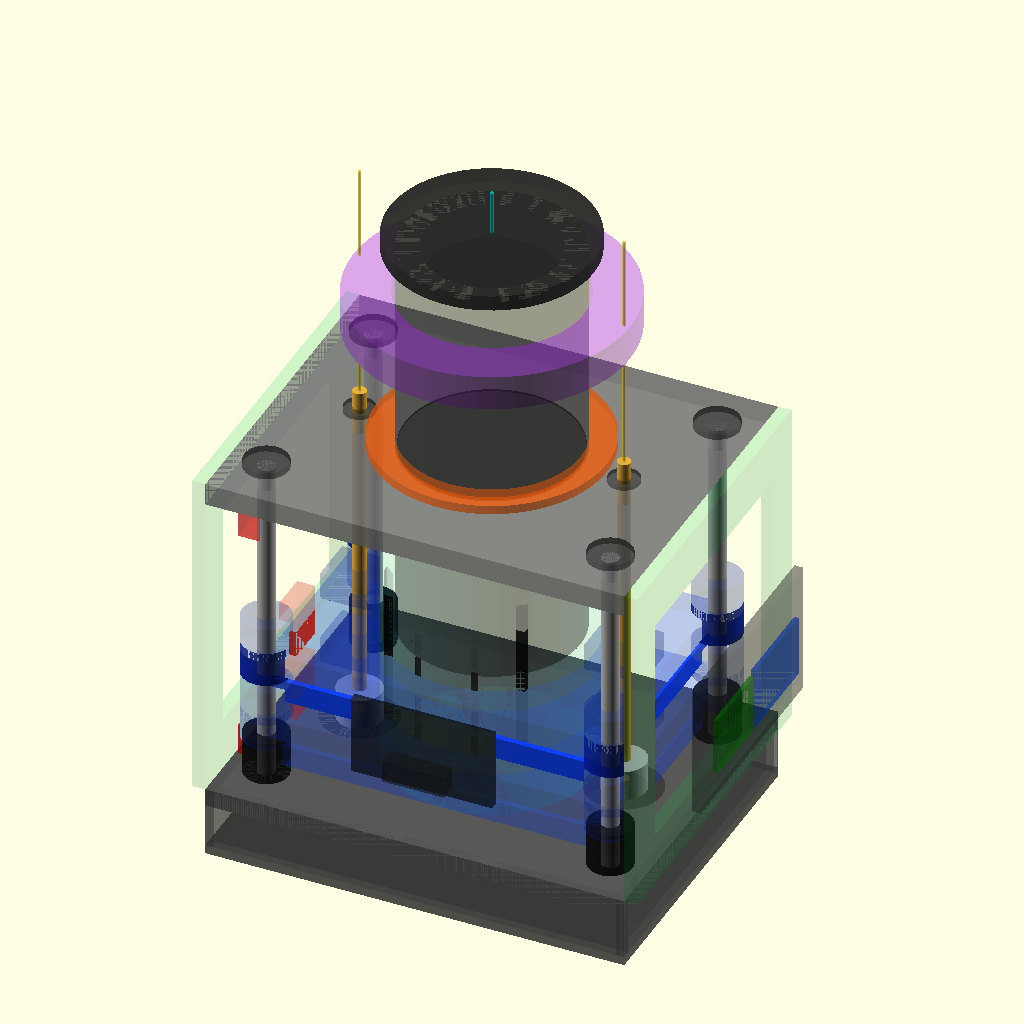
Cell 1: the model at its default parameters.
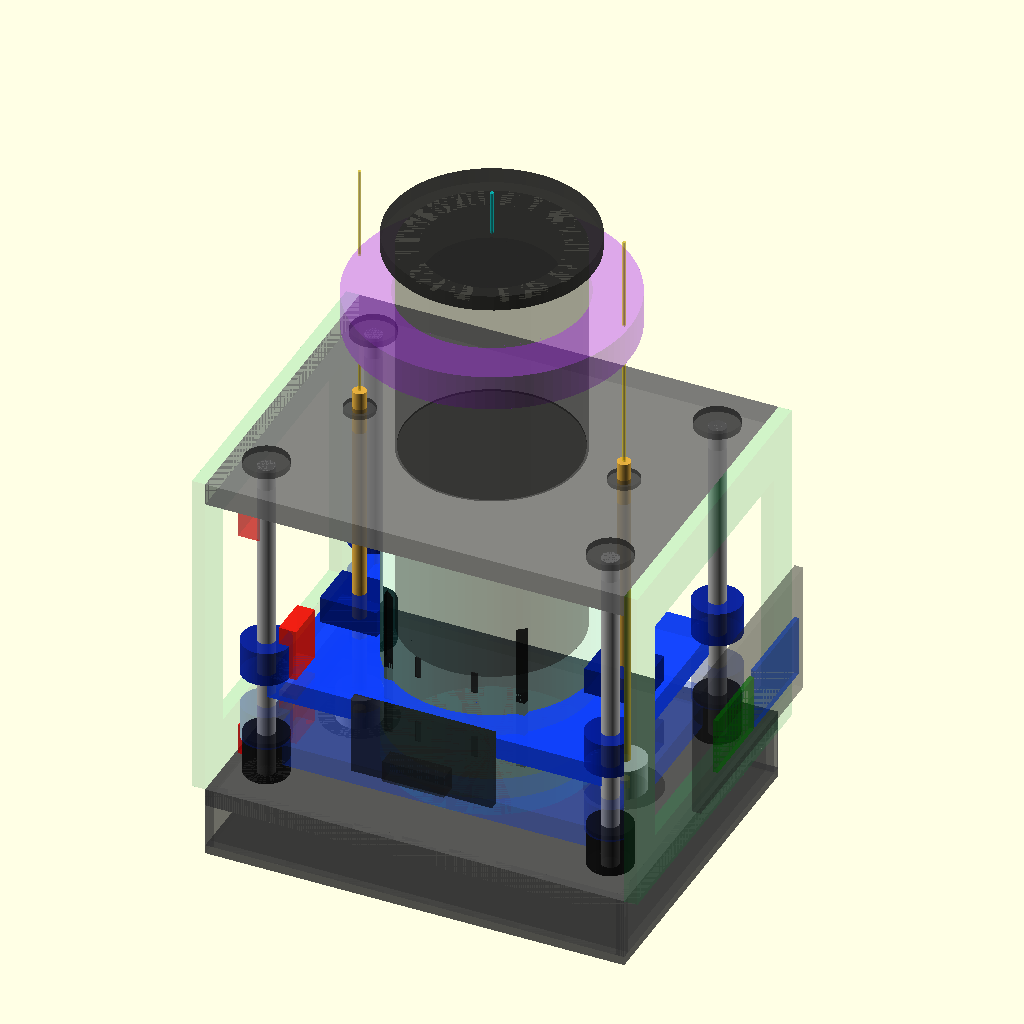
Cell 2 — show_ghost_positions set to false, the other parameters unchanged.
The same orthographic view direction (rotation 55°, 0°, 25°; colour scheme Cornfield) for every cell, with the view re-fitted per cell, so scale and position can differ between cells.
Source of the model, CAD/V2/V2_18_assembly_preview_v21_lean (1).scad:
// Lio v2.1 Lean - Assembly Preview / Sanity Check
// File: V2_18_assembly_preview_v21_lean.scad
// Units: millimeters
//
// THIS FILE IS NOT FOR PRINTING.
//
// Purpose:
// - Simplified v2.1 assembly preview.
// - Keeps the good v2 architecture: centered optical axis, four guide rods,
//   two side M6 lead screws, two 28BYJ motors, true telescoping light seal.
// - Removes the bulky protruding drawer and replaces it with a small front hatch/plug.
// - Reduces base height/material versus the earlier v2 motor-box preview.
// - Keeps the center sample area clean and accessible.
// - Assumes reuse of old optical stack where possible: outer tube, detector cap,
//   LED ring/cartridges, sample accessories.
//
// Use:
// - Open in OpenSCAD.
// - Press F5 Preview.
// - Change stage_z near the top to test load/scan positions.
// - Do NOT export this whole file as a printable STL.
//
// Coordinate system:
// X = left/right
// Y = front/back; front/loading side is negative Y
// Z = vertical
//
// V2.1 axes:
// Optical/sample axis: X = 0,   Y = 0
// Left lead screw:     X = -60, Y = 0
// Right lead screw:    X = +60, Y = 0
// Guide rods:          X = +/-78, Y = +/-52

$fn = 96;
eps = 0.05;

// =========================================================
// MAIN MOTION TEST PARAMETER
// =========================================================
// Suggested checks:
// stage_z = stage_z_load;
// stage_z = stage_z_min;
// stage_z = 40;
// stage_z = stage_z_max;

stage_z = 40;
stage_z_load = 8;
stage_z_min = 20;
stage_z_max = 52;

show_ghost_positions = true;
show_load_position = true;
show_overlap_zone = true;
show_axes = true;
show_keepout_zone = true;
show_hatch_open_ghost = true;
show_labels = false;

// =========================================================
// GLOBAL LAYOUT - LEAN V2.1
// =========================================================

sample_x = 0;
sample_y = 0;

lead_screw_x = 60;
lead_screw_y = 0;

rod_x = 78;
rod_y = 52;

// Lean low-profile base. Motors are inside local pockets, not under the table.
base_w = 190;
base_d = 150;
base_h = 32;
base_top_deck_t = 8;
base_bottom_cover_t = 4;
base_wall_t = 4;

// Shorter overall frame than bulky v2 preview.
top_plate_w = 190;
top_plate_d = 150;
top_plate_t = 10;
top_plate_z = 175;

side_panel_t = 6;
side_panel_h = top_plate_z + top_plate_t - base_h;
side_panel_z0 = base_h;
side_panel_x = base_w/2 + side_panel_t/2;

// Rods and screws.
smooth_rod_d = 8;
m6_screw_d = 6;

rod_z0 = base_h;
rod_z1 = top_plate_z + top_plate_t;

m6_z0 = 6;
m6_z1 = top_plate_z + top_plate_t + 10;

// Motors/couplers.
motor_body_d = 28;
motor_body_h = 18;
motor_body_offset_y = -8;      // body center relative to shaft axis
motor_z0 = 5;                  // inside low base
motor_shaft_d = 5;

coupler_d = 20;
coupler_h = 25;
coupler_z0 = base_h - 11;      // coupler rises through/above deck
coupler_well_d = 34;
coupler_well_h = 34;

// Moving carriage: simplified, no drawer rails.
carriage_w = 152;
carriage_d = 112;
carriage_t = 10;

bearing_boss_d = 22;
bearing_boss_h = 16;

nut_block_w = 26;
nut_block_d = 22;
nut_block_h = 12;

// Sample cup area.
sample_cup_od = 44;
sample_cup_h = 8;
sample_pocket_d = 48;

// =========================================================
// TRUE NON-CONTACT TELESCOPING LIGHT SEAL
// =========================================================
// The rods guide the motion. The telescope blocks light.
// It should not be a friction-fit guide.

moving_sleeve_od = 63.5;
moving_sleeve_id = 52.0;
moving_sleeve_h = 80;
moving_sleeve_flange_od = 86;
moving_sleeve_flange_t = 6;

// Lead-in: reduced OD at top of moving sleeve.
moving_sleeve_leadin_h = 6;
moving_sleeve_top_od = 61.5;

// Small lower front loading window. No big drawer.
moving_sleeve_window_w = 58;
moving_sleeve_window_h = 32;
moving_sleeve_window_bottom = 0;

// Fixed receiver: bigger clearance and flared mouth.
fixed_receiver_id = 69.0;
fixed_receiver_od = 80.0;
fixed_receiver_len = 78;
fixed_receiver_flange_od = 104;
fixed_receiver_flange_t = 7;

receiver_mouth_h = 6;
fixed_receiver_mouth_id = 73.0;

receiver_top_z = top_plate_z;
receiver_bottom_z = receiver_top_z - fixed_receiver_len;

min_required_overlap = 35;
min_required_top_clearance = 5;

// =========================================================
// SMALL FRONT HATCH / LIGHT PLUG
// =========================================================
// Replaces the earlier oversized protruding drawer.

hatch_w = 64;
hatch_h = 36;
hatch_t = 4;
hatch_handle_w = 28;
hatch_handle_d = 8;
hatch_handle_h = 10;

// Hatch sits just outside the moving sleeve front window.
hatch_y = -moving_sleeve_od/2 - hatch_t/2 - 0.8;
hatch_z_offset = moving_sleeve_flange_t + 18;

// Open ghost position for showing access.
hatch_open_pull = 32;

// =========================================================
// REUSED OPTICAL STACK PREVIEW
// =========================================================
// These represent v1 parts we want to reuse where possible.

outer_tube_od = 80;
outer_tube_id = 60;
outer_tube_h = 100;
outer_tube_z0 = top_plate_z + top_plate_t;

inner_sleeve_od = 58.4;
inner_sleeve_id = 54.0;
inner_sleeve_h = 76;      // shortened to avoid end interference
inner_sleeve_z0 = outer_tube_z0 + 8;

led_ring_od = 125;
led_ring_id = 83;
led_ring_h = 16;
led_ring_z0 = outer_tube_z0 + 62;

detector_cap_od = 92;
detector_cap_t = 7;
detector_cap_z0 = outer_tube_z0 + outer_tube_h;

detector_snout_od = 18;
detector_snout_h = 12;

central_keepout_d = 92;

// =========================================================
// DERIVED MOTION FUNCTIONS
// =========================================================

function carriage_bottom_z(s) = base_h + s;
function carriage_top_z(s) = carriage_bottom_z(s) + carriage_t;
function moving_sleeve_bottom_z(s) = carriage_top_z(s);
function moving_sleeve_top_z(s) = moving_sleeve_bottom_z(s) + moving_sleeve_h;
function overlap_bottom_z(s) = max(receiver_bottom_z, moving_sleeve_bottom_z(s));
function overlap_top_z(s) = min(receiver_top_z, moving_sleeve_top_z(s));
function telescope_overlap(s) = max(0, overlap_top_z(s) - overlap_bottom_z(s));
function telescope_top_clearance(s) = receiver_top_z - moving_sleeve_top_z(s);

// Echo diagnostic values.
echo("LIO V2.1 LEAN ASSEMBLY PREVIEW");
echo("stage_z_mm", stage_z);
echo("stage_z_load_mm", stage_z_load);
echo("stage_z_min_scan_mm", stage_z_min);
echo("stage_z_max_scan_mm", stage_z_max);
echo("current_overlap_mm", telescope_overlap(stage_z));
echo("min_scan_overlap_mm", telescope_overlap(stage_z_min));
echo("max_scan_overlap_mm", telescope_overlap(stage_z_max));
echo("current_top_clearance_mm", telescope_top_clearance(stage_z));
echo("max_scan_top_clearance_mm", telescope_top_clearance(stage_z_max));
echo("fixed_receiver_id_mm", fixed_receiver_id);
echo("moving_sleeve_od_mm", moving_sleeve_od);
echo("raw_diameter_clearance_mm", fixed_receiver_id - moving_sleeve_od);
echo("raw_radial_clearance_mm", (fixed_receiver_id - moving_sleeve_od)/2);

// =========================================================
// HELPERS
// =========================================================

module box_centered(x, y, z, sx, sy, sz) {
    translate([x, y, z + sz/2])
        cube([sx, sy, sz], center = true);
}

module cyl_z(x, y, z, d, h) {
    translate([x, y, z])
        cylinder(d = d, h = h);
}

module ring(od, id, h) {
    difference() {
        cylinder(d = od, h = h);
        translate([0, 0, -1])
            cylinder(d = id, h = h + 2);
    }
}

module ring_at(x, y, z, od, id, h) {
    translate([x, y, z])
        ring(od, id, h);
}

module tapered_outer_ring(od1, od2, id, h) {
    difference() {
        cylinder(d1 = od1, d2 = od2, h = h);
        translate([0, 0, -1])
            cylinder(d = id, h = h + 2);
    }
}

module tapered_inner_receiver_ring(od, id_bottom, id_top, h) {
    difference() {
        cylinder(d = od, h = h);
        translate([0, 0, -1])
            cylinder(d1 = id_bottom, d2 = id_top, h = h + 2);
    }
}

module windowed_ring(od, id, h, window_w, window_h, window_bottom) {
    difference() {
        ring(od, id, h);
        // Front access cutout at negative Y.
        translate([0, -od/2, window_bottom + window_h/2])
            cube([window_w, od + 8, window_h], center = true);
    }
}

module label_3d(txt, x, y, z, size = 5) {
    if (show_labels) {
        color([0, 0, 0, 1])
        translate([x, y, z])
            linear_extrude(height = 0.4)
                text(txt,
                     size = size,
                     font = "Liberation Sans:style=Bold",
                     halign = "center",
                     valign = "center");
    }
}

// =========================================================
// LEAN BASE / MOTOR AREA
// =========================================================

module base_preview() {
    // Thin top deck.
    color([0.28, 0.28, 0.28, 0.70])
        box_centered(0, 0, base_h - base_top_deck_t, base_w, base_d, base_top_deck_t);

    // Thin bottom cover / floor.
    color([0.18, 0.18, 0.18, 0.55])
        box_centered(0, 0, 0, base_w, base_d, base_bottom_cover_t);

    // Perimeter walls/ribs instead of solid block.
    color([0.30, 0.30, 0.30, 0.45]) {
        // front and rear rails
        box_centered(0, -base_d/2 + base_wall_t/2, base_bottom_cover_t,
                     base_w, base_wall_t, base_h - base_bottom_cover_t);
        box_centered(0,  base_d/2 - base_wall_t/2, base_bottom_cover_t,
                     base_w, base_wall_t, base_h - base_bottom_cover_t);
        // left and right rails
        box_centered(-base_w/2 + base_wall_t/2, 0, base_bottom_cover_t,
                     base_wall_t, base_d, base_h - base_bottom_cover_t);
        box_centered( base_w/2 - base_wall_t/2, 0, base_bottom_cover_t,
                     base_wall_t, base_d, base_h - base_bottom_cover_t);
    }

    // Local motor/coupler wells only, not a giant block.
    for (sx = [-lead_screw_x, lead_screw_x]) {
        color([0.05, 0.05, 0.05, 0.35])
            cyl_z(sx, lead_screw_y, base_h - coupler_well_h, coupler_well_d, coupler_well_h);
    }

    label_3d("lean base", 0, -base_d/2 - 10, base_h + 2, 5);
}

module byj_motor_preview(x, y) {
    body_x = x;
    body_y = y + motor_body_offset_y;

    // Motor body inside low base.
    color([0.75, 0.75, 0.75, 0.75])
        cyl_z(body_x, body_y, motor_z0, motor_body_d, motor_body_h);

    // Motor face disk.
    color([0.95, 0.95, 0.95, 0.80])
        cyl_z(body_x, body_y, motor_z0 + motor_body_h, motor_body_d * 0.82, 1.2);

    // Blue connector.
    color([0.0, 0.25, 0.9, 0.75])
        box_centered(body_x, body_y - 17, motor_z0 + 2, 16, 8, 12);

    // Motor tabs.
    color([0.8, 0.8, 0.8, 0.65]) {
        box_centered(body_x - 17.5, body_y, motor_z0 + 7, 12, 6, 2);
        box_centered(body_x + 17.5, body_y, motor_z0 + 7, 12, 6, 2);
    }

    // Shaft centered on lead-screw axis.
    color([0.95, 0.72, 0.25, 0.95])
        cyl_z(x, y, motor_z0 + motor_body_h, motor_shaft_d,
              base_h - (motor_z0 + motor_body_h) + 4);

    // Coupler.
    color([0.70, 0.70, 0.72, 0.85])
        cyl_z(x, y, coupler_z0, coupler_d, coupler_h);
}

module motors_and_couplers_preview() {
    byj_motor_preview(-lead_screw_x, lead_screw_y);
    byj_motor_preview( lead_screw_x, lead_screw_y);
}

// =========================================================
// RODS AND SCREWS
// =========================================================

rod_positions = [
    [-rod_x, -rod_y],
    [ rod_x, -rod_y],
    [-rod_x,  rod_y],
    [ rod_x,  rod_y]
];

module guide_rods_preview() {
    color([0.75, 0.75, 0.75, 0.9]) {
        for (p = rod_positions) {
            cyl_z(p[0], p[1], rod_z0, smooth_rod_d, rod_z1 - rod_z0);
        }
    }

    // Lower rod sockets.
    color([0.05, 0.05, 0.05, 0.75]) {
        for (p = rod_positions) {
            cyl_z(p[0], p[1], base_h, 20, 20);
        }
    }
}

module lead_screws_preview() {
    color([0.95, 0.72, 0.25, 0.9]) {
        cyl_z(-lead_screw_x, lead_screw_y, m6_z0, m6_screw_d, m6_z1 - m6_z0);
        cyl_z( lead_screw_x, lead_screw_y, m6_z0, m6_screw_d, m6_z1 - m6_z0);
    }
}

// =========================================================
// SIDE PANELS AND TOP PLATE
// =========================================================

module side_panel_with_window(xpos) {
    color([0.0, 0.75, 0.25, 0.18])
    difference() {
        box_centered(xpos, 0, side_panel_z0, side_panel_t, base_d, side_panel_h);
        // Large window/cutout to reduce material and leave access.
        translate([xpos, 0, side_panel_z0 + side_panel_h/2])
            cube([side_panel_t + 2, base_d - 34, side_panel_h - 48], center = true);
    }
}

module side_panels_preview() {
    side_panel_with_window(-side_panel_x);
    side_panel_with_window( side_panel_x);
}

module top_plate_preview() {
    color([0.45, 0.45, 0.45, 0.62])
        box_centered(0, 0, top_plate_z, top_plate_w, top_plate_d, top_plate_t);

    // Central optical opening preview.
    color([0.0, 0.0, 0.0, 0.35])
        cyl_z(0, 0, top_plate_z - 1, 78, top_plate_t + 2);

    // Rod top sockets.
    color([0.1, 0.1, 0.1, 0.50]) {
        for (p = rod_positions) {
            cyl_z(p[0], p[1], top_plate_z - 3, 20, 16);
        }
    }

    // M6 screw clearances.
    color([0.1, 0.1, 0.1, 0.45]) {
        cyl_z(-lead_screw_x, 0, top_plate_z - 2, 14, top_plate_t + 4);
        cyl_z( lead_screw_x, 0, top_plate_z - 2, 14, top_plate_t + 4);
    }

    label_3d("top plate", 0, top_plate_d/2 + 8, top_plate_z + top_plate_t + 2, 5);
}

// =========================================================
// MOVING SAMPLE PLATE - SIMPLIFIED
// =========================================================

module moving_carriage_preview(s, alpha = 0.75) {
    cz = carriage_bottom_z(s);
    ctop = carriage_top_z(s);

    // Single clean moving plate.
    color([0.05, 0.25, 1.0, alpha])
        box_centered(0, 0, cz, carriage_w, carriage_d, carriage_t);

    // Centered sample pocket.
    color([0.8, 0.95, 1.0, alpha * 0.55])
        cyl_z(0, 0, ctop, sample_pocket_d, 4);

    // Bearing/bushing bosses at four rods.
    color([0.02, 0.12, 0.65, alpha]) {
        for (p = rod_positions) {
            cyl_z(p[0], p[1], ctop, bearing_boss_d, bearing_boss_h);
        }
    }

    // Floating nut blocks at two screws.
    color([0.0, 0.1, 0.55, alpha]) {
        box_centered(-lead_screw_x, 0, ctop, nut_block_w, nut_block_d, nut_block_h);
        box_centered( lead_screw_x, 0, ctop, nut_block_w, nut_block_d, nut_block_h);
    }

    // Sample cup placeholder drops into the center pocket.
    color([0.95, 0.95, 0.82, alpha])
        cyl_z(0, 0, ctop + 2, sample_cup_od, sample_cup_h);

    // Simple endstop flag.
    color([1.0, 0.1, 0.05, alpha])
        box_centered(-carriage_w/2 + 8, -carriage_d/2 + 12, ctop, 8, 18, 24);
}

// =========================================================
// SMALL FRONT HATCH / PLUG
// =========================================================

module front_hatch_preview(s, open = false, alpha = 0.85) {
    ctop = carriage_top_z(s);
    zc = ctop + hatch_z_offset;
    y = hatch_y - (open ? hatch_open_pull : 0);

    // Black plate covering the sleeve's front window.
    color([0.02, 0.02, 0.02, alpha])
        box_centered(0, y, zc - hatch_h/2, hatch_w, hatch_t, hatch_h);

    // Small handle only, not a giant drawer.
    color([0.1, 0.1, 0.1, alpha])
        box_centered(0, y - hatch_t/2 - hatch_handle_d/2,
                     zc - hatch_h/2 + hatch_handle_h/2,
                     hatch_handle_w, hatch_handle_d, hatch_handle_h);
}

// =========================================================
// TELESCOPING SLEEVE SYSTEM
// =========================================================

module moving_telescoping_sleeve_preview(s, alpha = 0.65) {
    z0 = moving_sleeve_bottom_z(s);
    sleeve_z = z0 + moving_sleeve_flange_t;
    main_h = moving_sleeve_h - moving_sleeve_leadin_h;

    // Flange on moving plate.
    color([0.0, 0.15, 0.85, alpha])
        ring_at(0, 0, z0, moving_sleeve_flange_od, moving_sleeve_id, moving_sleeve_flange_t);

    // Sleeve body with small front loading window.
    color([0.0, 0.1, 0.75, alpha])
        translate([0, 0, sleeve_z])
            windowed_ring(
                moving_sleeve_od,
                moving_sleeve_id,
                main_h,
                moving_sleeve_window_w,
                moving_sleeve_window_h,
                moving_sleeve_window_bottom
            );

    // Top lead-in taper.
    color([0.0, 0.1, 0.75, alpha])
        translate([0, 0, sleeve_z + main_h])
            tapered_outer_ring(
                moving_sleeve_od,
                moving_sleeve_top_od,
                moving_sleeve_id,
                moving_sleeve_leadin_h
            );
}

module fixed_receiver_preview() {
    // Flange at top plate.
    color([0.02, 0.02, 0.02, 0.55])
        ring_at(0, 0, receiver_top_z, fixed_receiver_flange_od, fixed_receiver_id, fixed_receiver_flange_t);

    // Main receiver.
    main_receiver_h = fixed_receiver_len - receiver_mouth_h;

    color([0.02, 0.02, 0.02, 0.42])
        ring_at(0,
                0,
                receiver_bottom_z + receiver_mouth_h,
                fixed_receiver_od,
                fixed_receiver_id,
                main_receiver_h);

    // Flared lower mouth.
    color([0.02, 0.02, 0.02, 0.42])
        translate([0, 0, receiver_bottom_z])
            tapered_inner_receiver_ring(
                fixed_receiver_od,
                fixed_receiver_mouth_id,
                fixed_receiver_id,
                receiver_mouth_h
            );
}

module overlap_zone_preview(s) {
    lo = overlap_bottom_z(s);
    hi = overlap_top_z(s);
    oh = telescope_overlap(s);

    if (show_overlap_zone && oh > 0) {
        color([1.0, 0.0, 1.0, 0.38])
            ring_at(0, 0, lo, fixed_receiver_id - 0.2, moving_sleeve_od + 0.2, oh);
    }

    // Red warning if scan overlap is too small.
    if (oh < min_required_overlap) {
        color([1.0, 0.0, 0.0, 0.45])
            cyl_z(0, 0, receiver_top_z + 5, fixed_receiver_od + 14, 4);
    }

    // Orange warning if top clearance is too small.
    if (telescope_top_clearance(s) < min_required_top_clearance) {
        color([1.0, 0.35, 0.0, 0.45])
            cyl_z(0, 0, receiver_top_z + 12, fixed_receiver_od + 24, 4);
    }
}

// =========================================================
// OPTICAL HEAD - REUSED V1 COMPONENTS
// =========================================================

module optical_head_preview() {
    // Existing/reused outer optical tube.
    color([0.02, 0.02, 0.02, 0.40])
        ring_at(0, 0, outer_tube_z0, outer_tube_od, outer_tube_id, outer_tube_h);

    // Shortened removable inner sleeve.
    color([0.0, 0.0, 0.0, 0.25])
        ring_at(0, 0, inner_sleeve_z0, inner_sleeve_od, inner_sleeve_id, inner_sleeve_h);

    // Existing/reused LED ring.
    color([0.65, 0.1, 0.95, 0.38])
        ring_at(0, 0, led_ring_z0, led_ring_od, led_ring_id, led_ring_h);

    // Existing/reused detector cap.
    color([0.12, 0.12, 0.12, 0.70])
        cyl_z(0, 0, detector_cap_z0, detector_cap_od, detector_cap_t);

    // Detector snout.
    color([0.02, 0.02, 0.02, 0.75])
        cyl_z(0, 0, detector_cap_z0 - detector_snout_h, detector_snout_od, detector_snout_h);
}

// =========================================================
// KEEP OUT, AXES, GHOSTS
// =========================================================

module keepout_zone_preview() {
    if (show_keepout_zone) {
        color([0.0, 1.0, 1.0, 0.08])
            cyl_z(0, 0, base_h, central_keepout_d, top_plate_z - base_h);
    }
}

module axes_preview() {
    if (show_axes) {
        color([0.0, 1.0, 1.0, 0.55])
            cyl_z(0, 0, 0, 1.8, detector_cap_z0 + detector_cap_t + 20);

        color([1.0, 0.85, 0.0, 0.4]) {
            cyl_z(-lead_screw_x, 0, 0, 1.4, detector_cap_z0 + 20);
            cyl_z( lead_screw_x, 0, 0, 1.4, detector_cap_z0 + 20);
        }
    }
}

module ghost_positions_preview() {
    if (show_ghost_positions) {
        // Low scan position.
        moving_carriage_preview(stage_z_min, 0.15);
        moving_telescoping_sleeve_preview(stage_z_min, 0.15);
        front_hatch_preview(stage_z_min, false, 0.15);
        overlap_zone_preview(stage_z_min);

        // High scan position.
        moving_carriage_preview(stage_z_max, 0.15);
        moving_telescoping_sleeve_preview(stage_z_max, 0.15);
        front_hatch_preview(stage_z_max, false, 0.15);
        overlap_zone_preview(stage_z_max);
    }

    if (show_load_position) {
        // Load position ghost.
        moving_carriage_preview(stage_z_load, 0.20);
        moving_telescoping_sleeve_preview(stage_z_load, 0.18);
        front_hatch_preview(stage_z_load, false, 0.22);
    }

    if (show_hatch_open_ghost) {
        // Small hatch opened at load position.
        front_hatch_preview(stage_z_load, true, 0.42);
    }
}

// =========================================================
// ENDSTOPS / ELECTRONICS ROUGH PREVIEW
// =========================================================

module endstop_preview() {
    color([1.0, 0.0, 0.0, 0.65])
        box_centered(-carriage_w/2 - 8, -carriage_d/2 + 12, base_h + 8, 10, 24, 14);

    color([1.0, 0.0, 0.0, 0.45])
        box_centered(-carriage_w/2 - 8, -carriage_d/2 + 12, top_plate_z - 26, 10, 24, 14);
}

module electronics_tray_preview() {
    // Compact side service panel. Reuse old electronics tray if possible.
    color([0.15, 0.15, 0.15, 0.28])
        box_centered(side_panel_x + 18, 0, base_h + 35, 4, 100, 60);

    color([0.0, 0.45, 0.0, 0.40])
        box_centered(side_panel_x + 21, -20, base_h + 48, 2, 35, 26);

    color([0.0, 0.2, 0.75, 0.40])
        box_centered(side_panel_x + 21, 20, base_h + 48, 2, 42, 28);
}

// =========================================================
// FULL ASSEMBLY
// =========================================================

module lio_v21_lean_assembly_preview() {
    // Fixed chassis.
    base_preview();
    motors_and_couplers_preview();
    guide_rods_preview();
    lead_screws_preview();
    side_panels_preview();
    top_plate_preview();

    // Fixed optical stack.
    fixed_receiver_preview();
    optical_head_preview();

    // Visual guides.
    keepout_zone_preview();
    axes_preview();

    // Ghosts.
    ghost_positions_preview();

    // Current active moving position.
    moving_carriage_preview(stage_z, 0.82);
    moving_telescoping_sleeve_preview(stage_z, 0.72);
    front_hatch_preview(stage_z, false, 0.85);
    overlap_zone_preview(stage_z);

    // Service pieces.
    endstop_preview();
    electronics_tray_preview();
}

lio_v21_lean_assembly_preview();
Customizer parameters (derived from the source; name, type, default, range or options):
eps: number, default 0.05
stage_z: number, default 40
stage_z_load: number, default 8
stage_z_min: number, default 20
stage_z_max: number, default 52
show_ghost_positions: bool, default true
show_load_position: bool, default true
show_overlap_zone: bool, default true
show_axes: bool, default true
show_keepout_zone: bool, default true
show_hatch_open_ghost: bool, default true
show_labels: bool, default false
sample_x: number, default 0
sample_y: number, default 0
lead_screw_x: number, default 60
lead_screw_y: number, default 0
rod_x: number, default 78
rod_y: number, default 52
base_w: number, default 190
base_d: number, default 150
base_h: number, default 32
base_top_deck_t: number, default 8
base_bottom_cover_t: number, default 4
base_wall_t: number, default 4
top_plate_w: number, default 190
top_plate_d: number, default 150
top_plate_t: number, default 10
top_plate_z: number, default 175
side_panel_t: number, default 6
smooth_rod_d: number, default 8
m6_screw_d: number, default 6
m6_z0: number, default 6
motor_body_d: number, default 28
motor_body_h: number, default 18
motor_body_offset_y: number, default -8
motor_z0: number, default 5
motor_shaft_d: number, default 5
coupler_d: number, default 20
coupler_h: number, default 25
coupler_well_d: number, default 34
coupler_well_h: number, default 34
carriage_w: number, default 152
carriage_d: number, default 112
carriage_t: number, default 10
bearing_boss_d: number, default 22
bearing_boss_h: number, default 16
nut_block_w: number, default 26
nut_block_d: number, default 22
nut_block_h: number, default 12
sample_cup_od: number, default 44
sample_cup_h: number, default 8
sample_pocket_d: number, default 48
moving_sleeve_od: number, default 63.5
moving_sleeve_id: number, default 52
moving_sleeve_h: number, default 80
moving_sleeve_flange_od: number, default 86
moving_sleeve_flange_t: number, default 6
moving_sleeve_leadin_h: number, default 6
moving_sleeve_top_od: number, default 61.5
moving_sleeve_window_w: number, default 58
moving_sleeve_window_h: number, default 32
moving_sleeve_window_bottom: number, default 0
fixed_receiver_id: number, default 69
fixed_receiver_od: number, default 80
